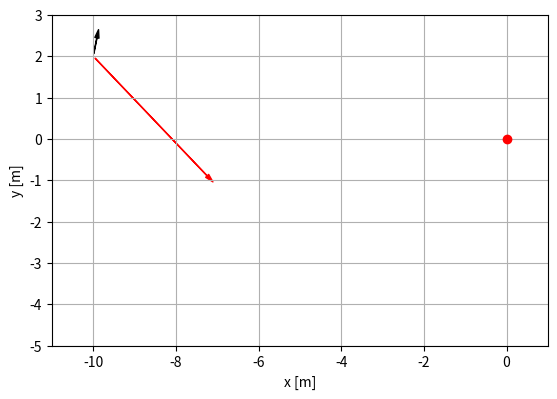

Python code for this plot: (Note: this script raises an exception after producing the figure.)
"""Boat pointing to a buoy not taking into account the velocity of the 
    water stream.
"""

import numpy as np
import matplotlib as mpl
import matplotlib.pyplot as plt
import matplotlib.animation


# Initial position (x, y) of the boat [m].
r0_boat = np.array([-10, 2.0])

# Position (x, y) des Zieles [m].
r_buoy = np.array([0.0, 0.0]) 
v0_stream = np.array([0.0, -2.5])                 # Stream velocity [m/s]
v0_boat = 3.0                                   # Module of dog velocity [m/s]

t_max = 500                                    # Maximal duration of the simulation[s]
dt = 0.01                                    # Time step[s]

# Stop the simulation if the distance between dog and man is smaller than epsilon.
epsilon = v0_boat * dt

# Define lists storing the results of the simulation
t = [0]
r_boat = [r0_boat]
v_boat = []

# Loop of the simulation
while True:
    # Calculate the velocity of the dog. This is done before the break since
    # the velocity has an entry less compared to the positions
    delta_r = r_buoy - r_boat[-1]
    v = v0_boat * delta_r/np.linalg.norm(delta_r) + v0_stream
    v_boat.append(v)
    
    # break the loop if either the dog and the man are closer than epsilon 
    # or if we exceed the iteration limit
    if (np.linalg.norm(delta_r) < epsilon ) or (t[-1] > t_max):
        break
    
    # Calculate the new position of man and dog
    r_boat.append(r_boat[-1] + dt * v)
    
    # Calculate the new time
    t.append(t[-1] + dt)
    
# Convert the lists to array AFTER the loop, since 
# during the loop we need the append module
t = np.array(t)
r_boat = np.array(r_boat)
v_boat = np.array(v_boat)

# Compute the acceleration of the dog (leave out initial and final velocity)
# through linear interpolation
a_boat = (v_boat[1:, :] - v_boat[:-1, :]) / dt

# Initialise the figure and the axis object
fig = plt.figure()
ax = fig.add_subplot(1, 1, 1)
ax.set_xlabel('x [m]')
ax.set_ylabel('y [m]')
ax.set_xlim(-11, 1)
ax.set_ylim(-5, 3)
ax.set_aspect('equal')
ax.grid()


# Initialise an empty plot for the trajectory of the dog
plot, = ax.plot([], [])

# Initialise two empty point-plots for the position of the dog and of the man
boat, = ax.plot([], [], 'o', color='blue')
buoy, = ax.plot([r_buoy[0]], [r_buoy[1]], 'o', color='red')

# Formatting the arrows for velocity and acceleration
style = mpl.patches.ArrowStyle.Simple(head_length=6,
                                      head_width=3)
arrow_v = mpl.patches.FancyArrowPatch((0,0), (0,0), 
                                      color='red', 
                                      arrowstyle=style)
arrow_a = mpl.patches.FancyArrowPatch((0,0), (0,0), 
                                      color='black', 
                                      arrowstyle=style)

# Add arrows to the plot
ax.add_artist(arrow_v)
ax.add_artist(arrow_a)

# Function to update the animation
def update(n):
    # Define the origin and end of the velocity vector
    arrow_v.set_positions(r_boat[n], r_boat[n] + v_boat[n])
    
    # Define the origin and end of the acceleration vector
    arrow_a.set_positions(r_boat[n], r_boat[n] + a_boat[n])

    # Update the position of dog and man
    boat.set_data(r_boat[n])
    
    # Plot the trajectory of the dog till the current time 
    plot.set_data(r_boat[:n + 1, 0], r_boat[:n + 1, 1])
    
    return boat, arrow_v, arrow_a, plot

# Initialise the animation object and start the animation
ani = mpl.animation.FuncAnimation(fig, update, interval=30,
                                  frames=t.size, blit=True)



plt.show()










